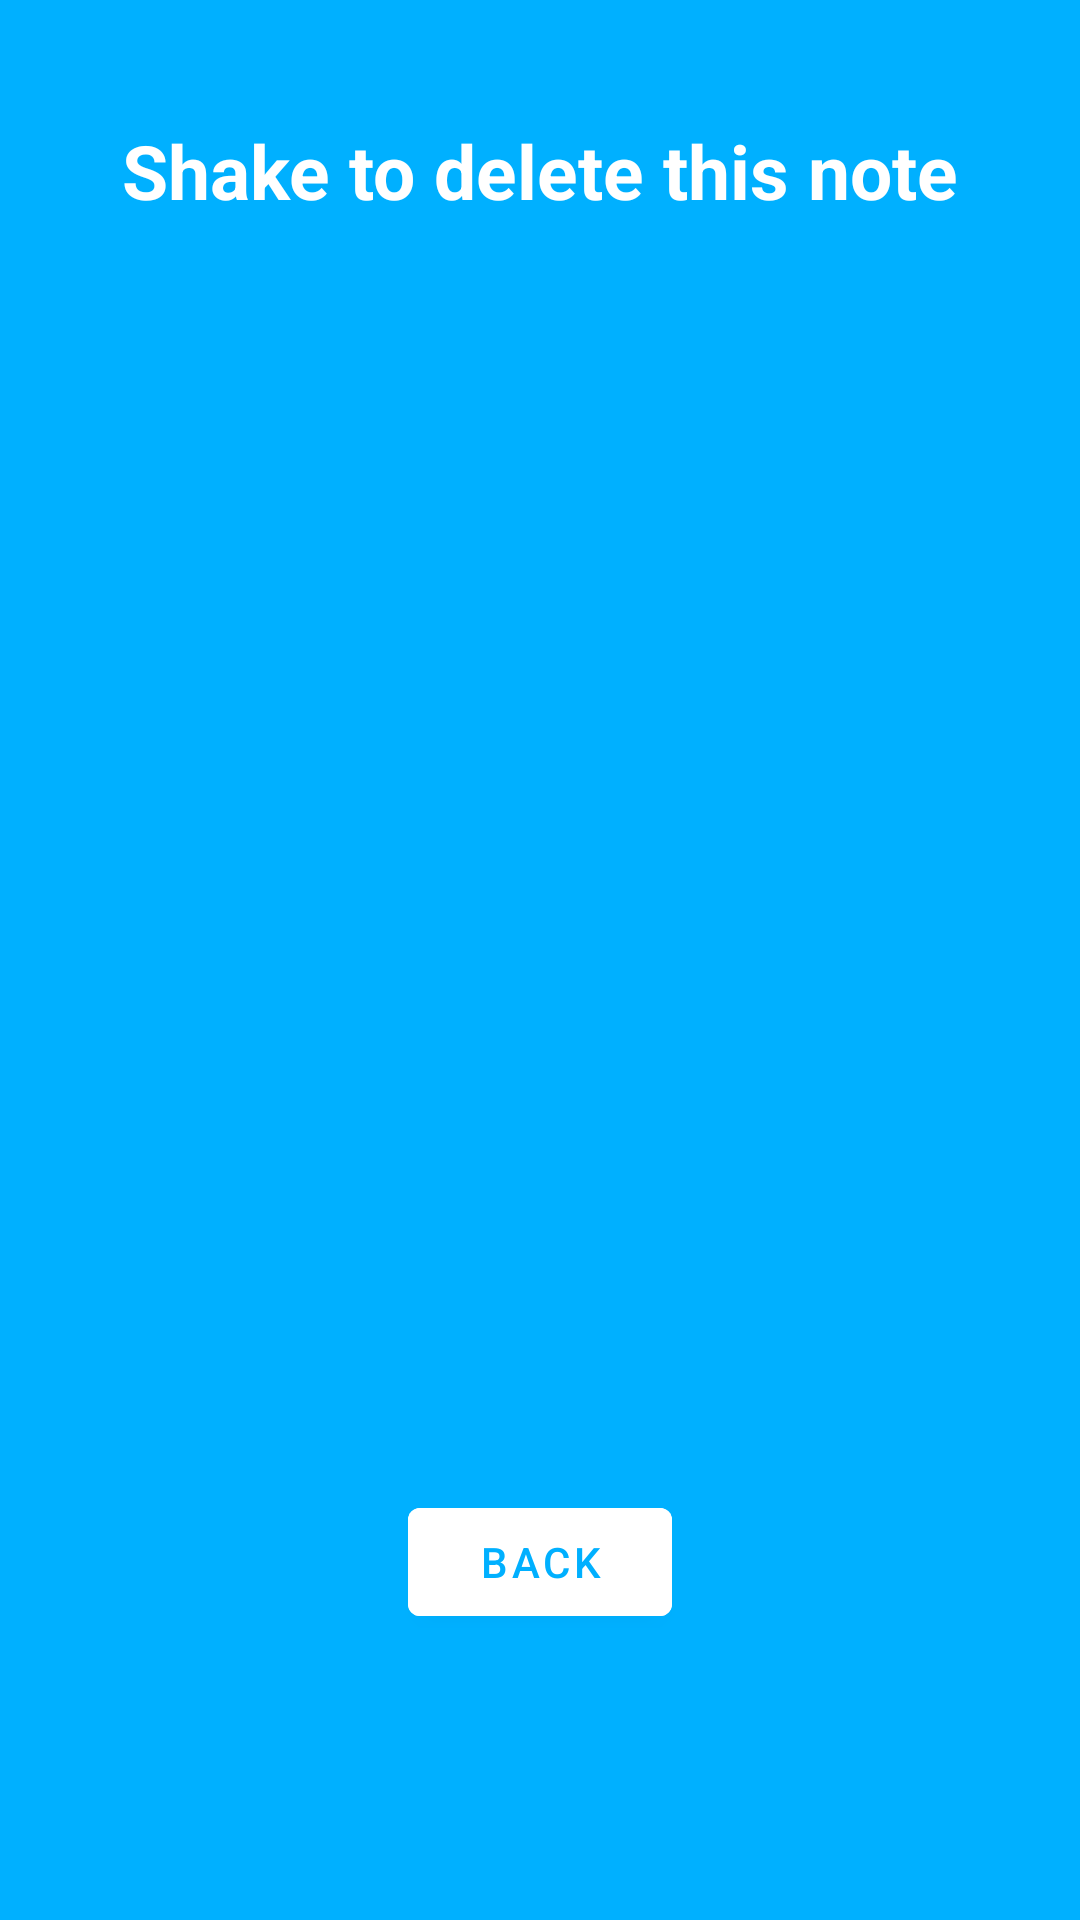

This screen was rendered from an Android layout file. Write that file and the resources it references.
<!-- AndroidManifest.xml: application theme Theme.SM_projekt -->
<!-- res/layout/activity_delete.xml -->
<?xml version="1.0" encoding="utf-8"?>
<LinearLayout xmlns:android="http://schemas.android.com/apk/res/android"
    xmlns:app="http://schemas.android.com/apk/res-auto"
    xmlns:tools="http://schemas.android.com/tools"
    android:layout_width="match_parent"
    android:layout_height="match_parent"
    android:orientation="vertical"
    android:background="#00B0FF"
    android:padding="20dp"
    tools:context=".activities.EditNoteActivity">

    <TextView
        android:id="@+id/titletextview"
        android:layout_width="match_parent"
        android:layout_height="wrap_content"
        android:layout_margin="20dp"
        android:gravity="center"
        android:text="@string/delete_title"
        android:textColor="@color/white"
        android:textSize="25dp"
        android:textStyle="bold" />

    <LinearLayout
        android:layout_width="358dp"
        android:layout_height="383dp"
        android:layout_margin="10dp"
        android:background="@drawable/rounded_corner"
        android:orientation="vertical"
        android:padding="10dp">

        <TextView
            android:id="@+id/titleTxt"
            android:layout_width="match_parent"
            android:layout_height="wrap_content"
            android:layout_margin="20dp"
            android:gravity="center"
            android:textColor="@color/black"
            android:textSize="25dp"
            android:textStyle="bold" />

        <TextView
            android:id="@+id/contentTxt"
            android:layout_width="297dp"
            android:layout_height="248dp"
            android:layout_margin="20dp"
            android:gravity="center"
            android:textColor="@color/black"
            android:textSize="20sp"
            android:textStyle="bold" />


    </LinearLayout>

    <com.google.android.material.button.MaterialButton
        android:id="@+id/cancelButton"
        android:layout_width="wrap_content"
        android:layout_height="wrap_content"
        android:layout_gravity="center"
        android:backgroundTint="@color/white"
        android:text="@string/backBtn"
        android:textColor="#00B0FF" />


</LinearLayout>
<!-- resources referenced by this layout -->
<resources>
  <string name="backBtn">BACK</string>
  <string name="delete_title">Shake to delete this note</string>
  <style name="Theme.SM_projekt" parent="Theme.MaterialComponents.DayNight.NoActionBar">
          
          <item name="colorPrimary">@color/purple_500</item>
          <item name="colorPrimaryVariant">@color/purple_700</item>
          <item name="colorOnPrimary">@color/white</item>
          
          <item name="colorSecondary">@color/teal_200</item>
          <item name="colorSecondaryVariant">@color/teal_700</item>
          <item name="colorOnSecondary">@color/black</item>
          
          <item name="android:statusBarColor" tools:targetApi="l">?attr/colorPrimaryVariant</item>
          
      </style>
  <!-- not gathered from this repository: default colours our renderer supplied (Android Studio template values) -->
  <color name="purple_500">#FF6200EE</color>
  <color name="purple_700">#FF3700B3</color>
  <color name="teal_200">#FF03DAC5</color>
  <color name="teal_700">#FF018786</color>
  <color name="black">#FF000000</color>
  <color name="white">#FFFFFFFF</color>
</resources>
